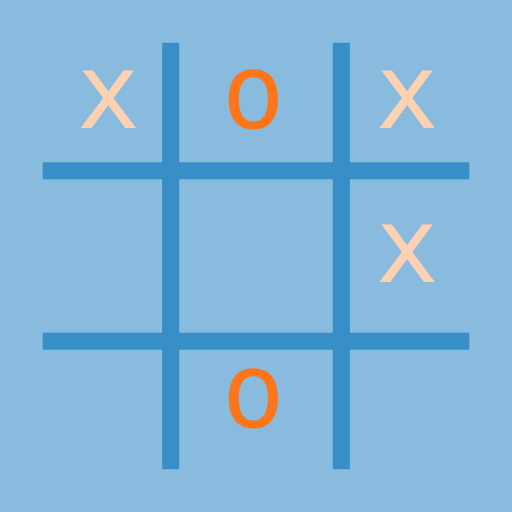
t = 0.00 s
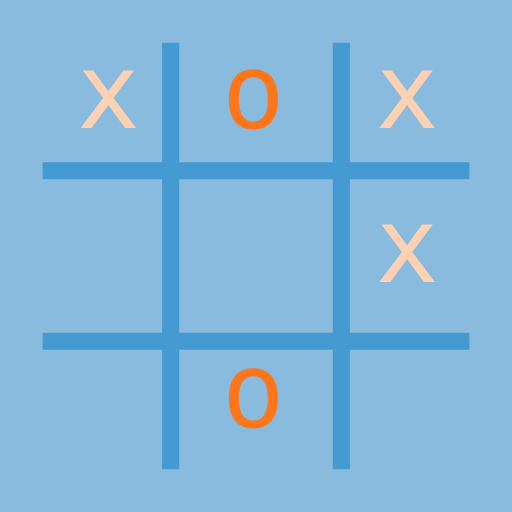
t = 1.25 s
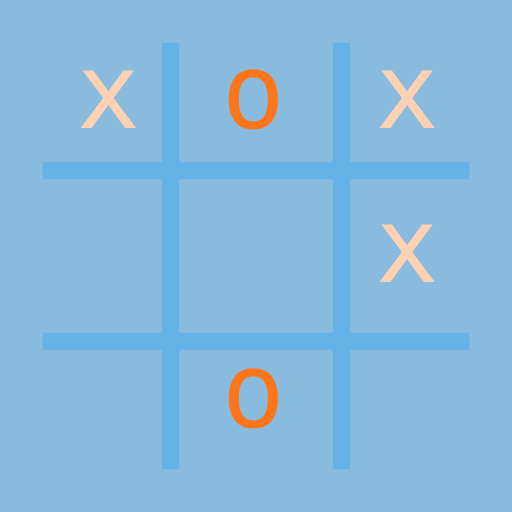
t = 3.75 s
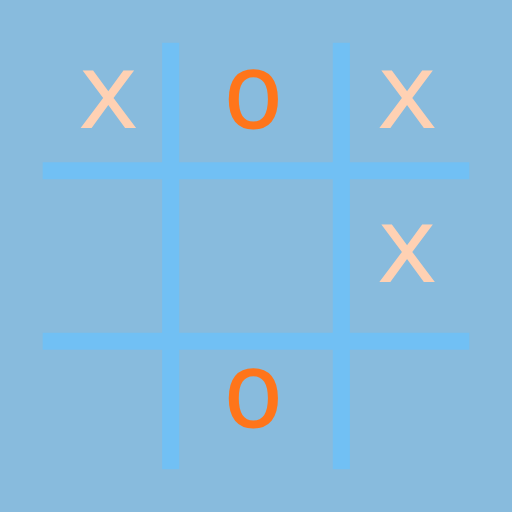
t = 5.00 s
t = 6.25 s: frame unchanged from t = 3.75 s, image omitted
t = 8.75 s: frame unchanged from t = 1.25 s, image omitted

The animated SVG that drew these frames (rendered in a browser with its animation timeline set to each time). Animation: 1 SMIL element (animate=1); one cycle of 10.00 s, repeats indefinitely.

<?xml version="1.0" encoding="iso-8859-1"?>
<!-- Generator: Adobe Illustrator 19.0.0, SVG Export Plug-In . SVG Version: 6.00 Build 0)  -->
<svg version="1.1" id="Layer_1" width="600" height="600" xmlns="http://www.w3.org/2000/svg" xmlns:xlink="http://www.w3.org/1999/xlink" x="0px" y="0px"
	 viewBox="0 0 600 600">
  <style>
    .x { font: normal 123px Andale Mono, monospace; fill: hsl(24, 100%, 85%); }
    .o { font: normal 123px Andale Mono, monospace; fill: hsl(24, 100%, 55%); }
    .hash { stroke: hsl(24, 56%, 70%); }
    .purple { fill: hsl(284, 100%, 37%) }
    .blue { fill: hsl(240, 100%, 50%) }
    .azure { fill: hsl(204, 56%, 70%) }
    .green { fill: hsl(103, 47%, 50%) }
    .yellow { fill: hsl(56, 100%, 50%) }
    .orange { fill: hsl(13, 100%, 53%) }

  </style>
<rect width="100%" height="100%" id="background" class="azure"/>
    <path 
		d="M 50 200 H 550 M 50 400 H 550 M 200 50 V 550 M 400 50 V 550" 
		fill="transparent" 
		stroke-width="20"
		stroke-linejoin="round"
		class="hash"
		>
      <animate attributeName="stroke" attributeType="XML"
        values="hsl(204, 56%, 50%);hsl(204, 86%, 70%);hsl(204, 56%, 50%)" dur="10s" repeatCount="indefinite"/>
    </path>
    <text x="90" y="150" class="x">x</text>
    <text x="440" y="150" class="x">x</text>
    <text x="440" y="330" class="x">x</text>
    <text x="260" y="150" class="o">o</text>
    <text x="260" y="500" class="o">o</text>
</svg>
